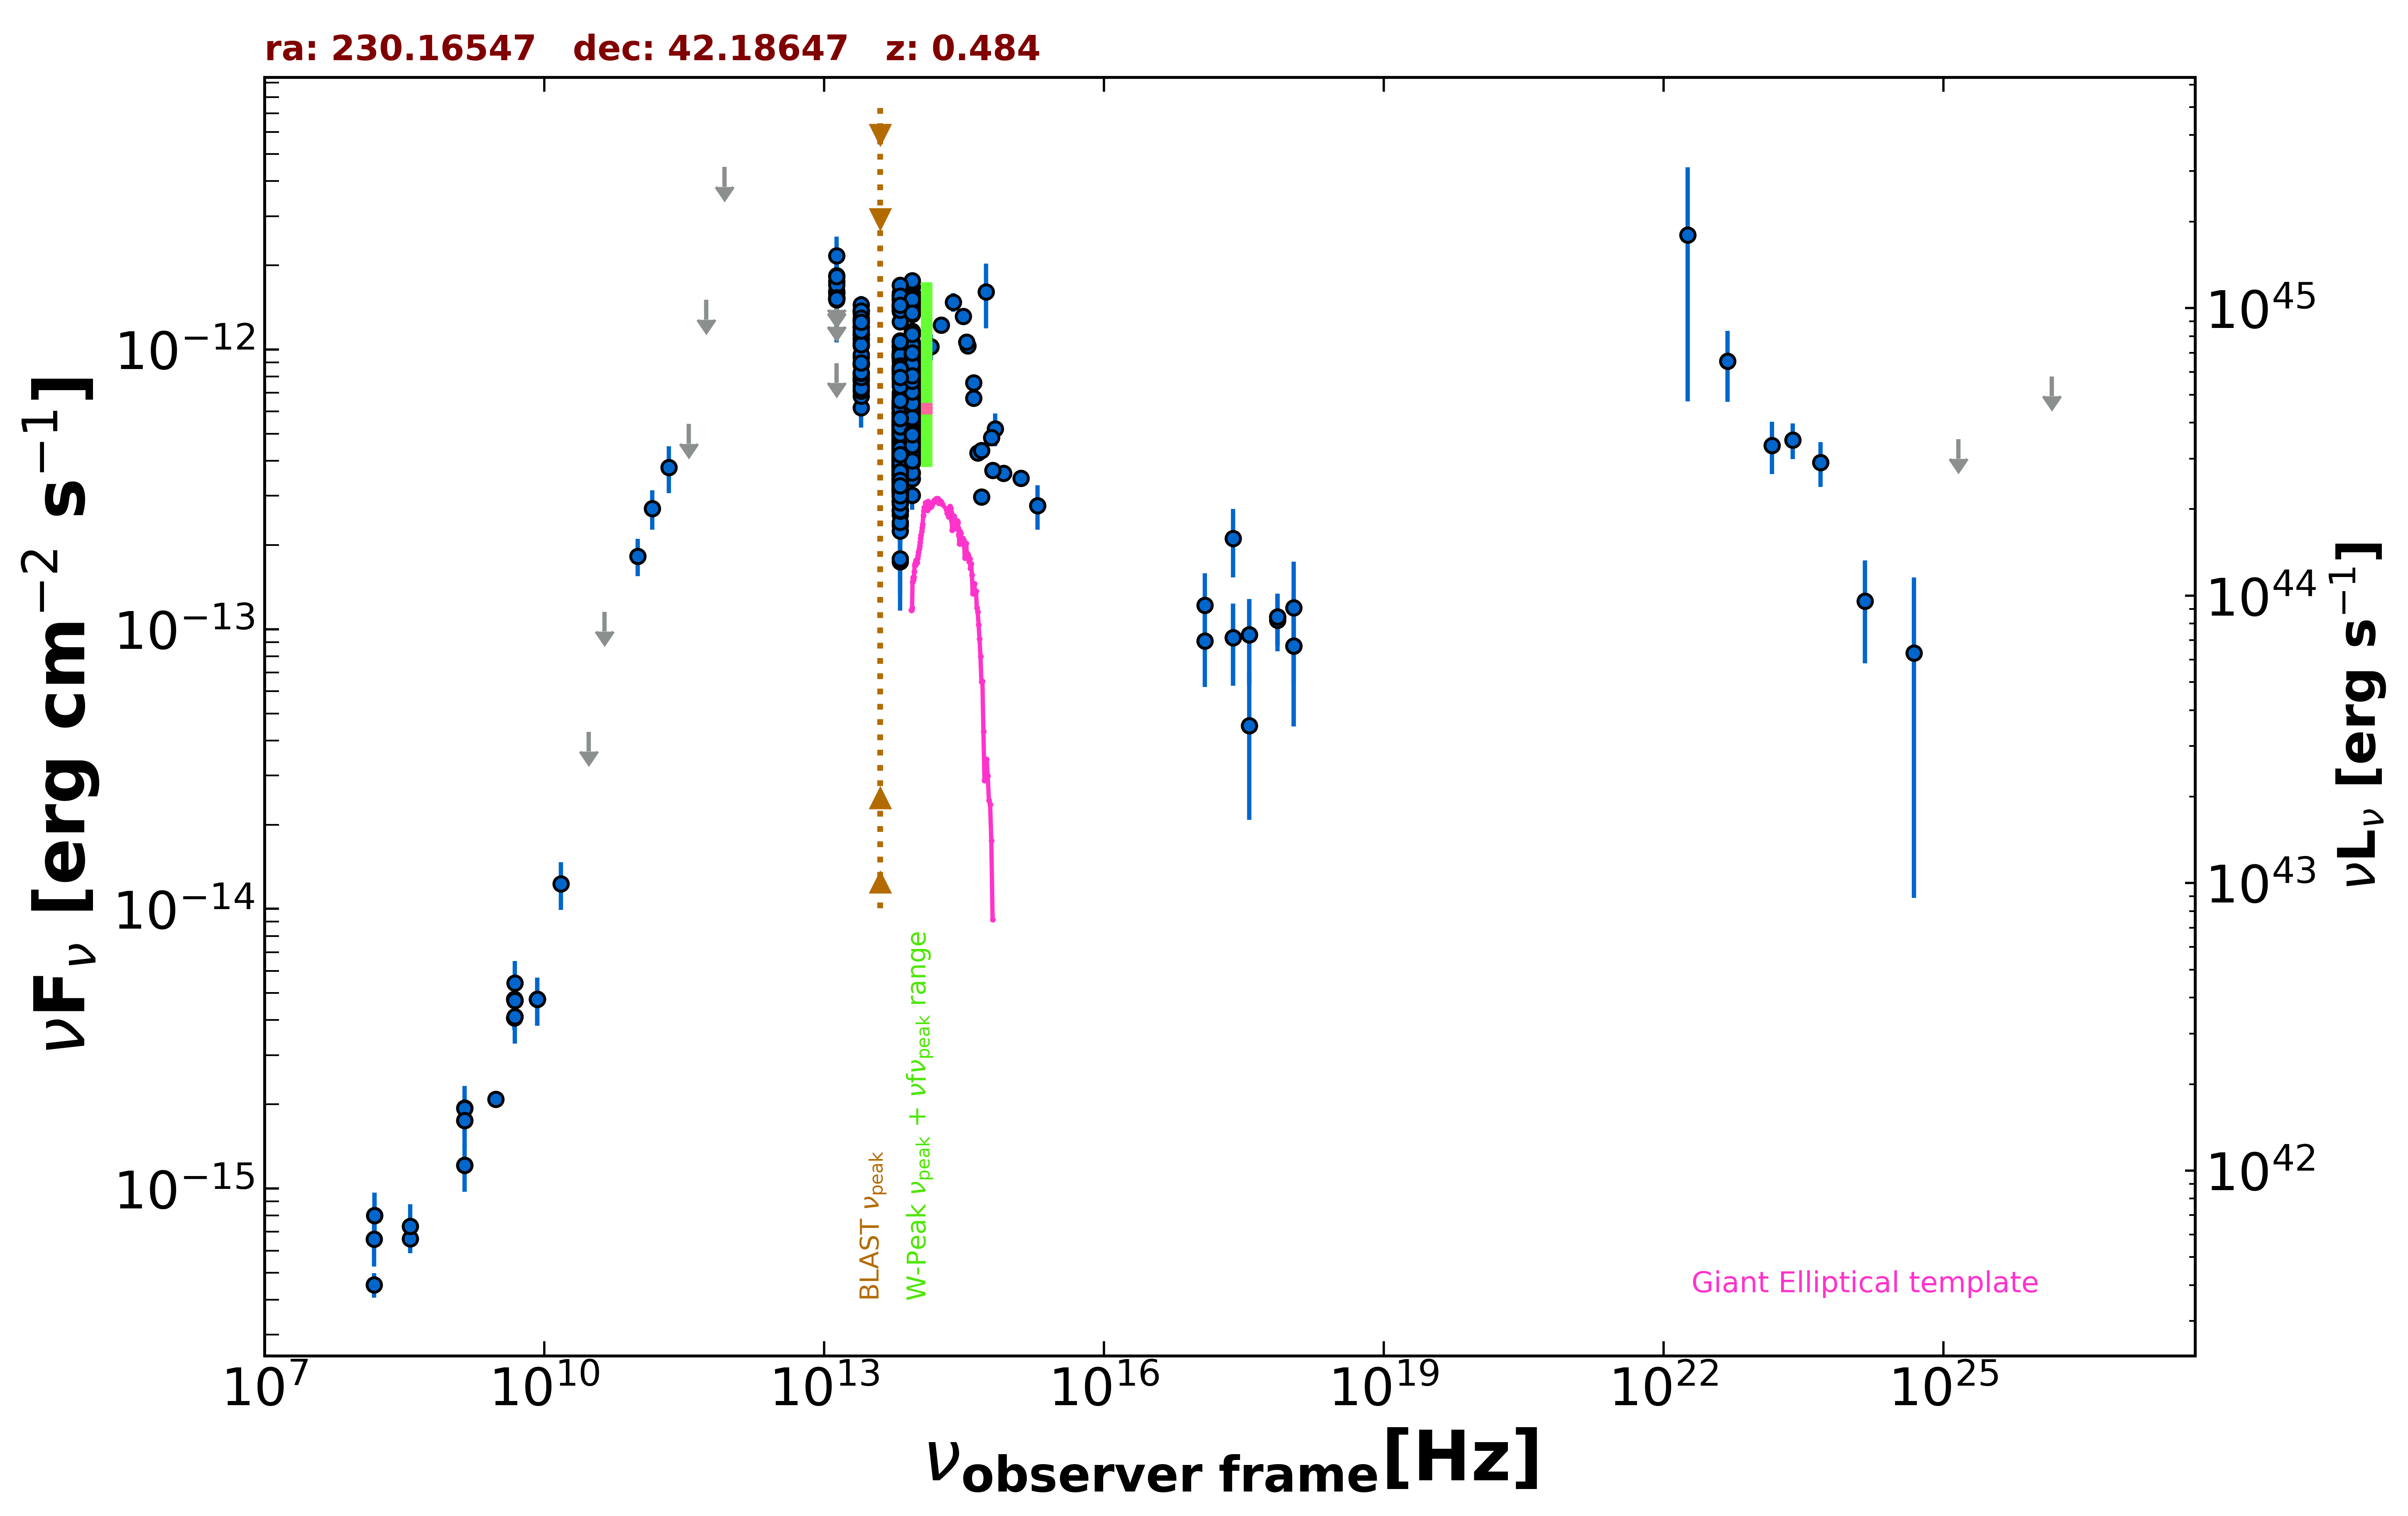

Source data for this figure (header and first rows):
freq., flux, err_flux, MJD_start, MJD_end, flag, catalog, reference
1.400e+09, 1.210e-15, 2.000e-18, 55000, 55000, , FIRST, White et al. 1997  ApJ  475 479
1.400e+09, 1.938e-15, 7.700e-17, 55000, 55000, , NVSS, Condon et al. 1998  AJ  115  1693
3.000e+09, 2.087e-15, 1.550e-17, 55000, 55000, , VLASSQL, Gordon et al. 2021  ApJS  255  30
2.418e+17, 2.112e-13, 5.780e-14, 55000, 55000, , RASS, Boller et al. 2016  A&A  103  1
2.418e+17, 9.316e-14, 3.043e-14, 58283, 58283, , 1OUSX, Giommi et al. in preparation
1.209e+17, 9.065e-14, 2.853e-14, 58283, 58283, , 1OUSX, Giommi et al. in preparation
3.627e+17, 9.567e-14, 3.233e-14, 58283, 58283, , 1OUSX, Giommi et al. in preparation
7.253e+17, 1.107e-13, 2.348e-14, 58283, 58283, , 1OUSX, Giommi et al. in preparation
1.088e+18, 8.707e-14, 4.215e-14, 58283, 58283, , 1OUSX, Giommi et al. in preparation
7.253e+17, 1.077e-13, 2.434e-14, 55000, 55000, , 2SXPS, Evans et al. 2020  ApJS  247  54
1.209e+17, 1.217e-13, 3.655e-14, 55000, 55000, , 2SXPS, Evans et al. 2020  ApJS  247  54
3.627e+17, 4.528e-14, 2.450e-14, 55000, 55000, , 2SXPS, Evans et al. 2020  ApJS  247  54
1.088e+18, 1.193e-13, 5.486e-14, 55000, 55000, , 2SXPS, Evans et al. 2020  ApJS  247  54
1.500e+08, 4.528e-16, 4.560e-17, 55000, 55000, , TGSS150, Intema et al. 2017  A&A  598  A781
8.400e+09, 4.746e-15, 0.000e+00, 55000, 55000, , CRATES, Healey et al. 2007  ApJS  171  61
4.800e+09, 4.080e-15, 3.840e-16, 55000, 55000, , GB6, Gregory et al. 1996  ApJS  103  427
4.800e+09, 4.752e-15, 6.240e-16, 55000, 55000, , GB87, Gregory et al. 1992  VizieR  VIII/14/j20…
4.850e+09, 4.704e-15, 0.000e+00, 55000, 55000, , NORTH20, White and Becker  1992  ApJS  79  331
1.400e+09, 1.750e-15, 0.000e+00, 55000, 55000, , NORTH20, White and Becker  1992  ApJS  79  331
3.650e+08, 6.607e-16, 0.000e+00, 55000, 55000, , NORTH20, White and Becker  1992  ApJS  79  331
3.000e+10, 4.296e-14, 0.000e+00, 55000, 55000, UL, PCNT, The Planck Collaboration 2018  A&A  619 …
4.400e+10, 1.155e-13, 0.000e+00, 55000, 55000, UL, PCNT, The Planck Collaboration 2018  A&A  619 …
1.000e+11, 1.826e-13, 2.775e-14, 55000, 55000, , PCNT, The Planck Collaboration 2018  A&A  619 …
1.430e+11, 2.705e-13, 4.345e-14, 55000, 55000, , PCNT, The Planck Collaboration 2018  A&A  619 …
2.170e+11, 3.786e-13, 7.200e-14, 55000, 55000, , PCNT, The Planck Collaboration 2018  A&A  619 …
3.530e+11, 5.418e-13, 0.000e+00, 55000, 55000, UL, PCNT, The Planck Collaboration 2018  A&A  619 …
5.450e+11, 1.506e-12, 0.000e+00, 55000, 55000, UL, PCNT, The Planck Collaboration 2018  A&A  619 …
8.570e+11, 4.497e-12, 0.000e+00, 55000, 55000, UL, PCNT, The Planck Collaboration 2018  A&A  619 …
1.389e+14, 1.023e-12, 1.086e-13, 55000, 55000, , 2MASS, Skrutskie et al. 2006  AJ  131  1163
1.804e+14, 1.225e-12, 8.700e-14, 55000, 55000, , 2MASS, Skrutskie et al. 2006  AJ  131  1163
2.427e+14, 1.479e-12, 1.135e-13, 55000, 55000, , 2MASS, Skrutskie et al. 2006  AJ  131  1163
8.817e+13, 7.157e-13, 2.750e-15, 55000, 55000, , UNWISE, Schlafly et al. 2019  ApJS  240  30
6.517e+13, 6.250e-13, 3.650e-15, 55000, 55000, , UNWISE, Schlafly et al. 2019  ApJS  240  30
8.817e+13, 1.136e-12, 2.400e-14, 55000, 55000, , WISE, Wright et al. 2010  AJ  140  1868
6.517e+13, 1.073e-12, 2.150e-14, 55000, 55000, , WISE, Wright et al. 2010  AJ  140  1868
2.498e+13, 1.032e-12, 2.850e-14, 55000, 55000, , WISE, Wright et al. 2010  AJ  140  1868
1.363e+13, 1.274e-12, 9.400e-14, 55000, 55000, , WISE, Wright et al. 2010  AJ  140  1868
8.817e+13, 5.588e-13, 2.885e-14, 56857, 56857, , NEOWISE, Mainzer et al. 2014  ApJ  792  30
6.517e+13, 4.595e-13, 3.640e-14, 56857, 56857, , NEOWISE, Mainzer et al. 2014  ApJ  792  30
8.817e+13, 5.588e-13, 2.990e-14, 56856, 56856, , NEOWISE, Mainzer et al. 2014  ApJ  792  30
6.517e+13, 4.992e-13, 3.725e-14, 56856, 56856, , NEOWISE, Mainzer et al. 2014  ApJ  792  30
8.817e+13, 5.501e-13, 3.195e-14, 56856, 56856, , NEOWISE, Mainzer et al. 2014  ApJ  792  30
6.517e+13, 5.019e-13, 4.630e-14, 56856, 56856, , NEOWISE, Mainzer et al. 2014  ApJ  792  30
8.817e+13, 6.195e-13, 3.080e-14, 56856, 56856, , NEOWISE, Mainzer et al. 2014  ApJ  792  30
6.517e+13, 4.616e-13, 5.710e-14, 56856, 56856, , NEOWISE, Mainzer et al. 2014  ApJ  792  30
8.817e+13, 5.846e-13, 2.965e-14, 56857, 56857, , NEOWISE, Mainzer et al. 2014  ApJ  792  30
6.517e+13, 4.103e-13, 3.975e-14, 56857, 56857, , NEOWISE, Mainzer et al. 2014  ApJ  792  30
8.817e+13, 6.015e-13, 3.050e-14, 56857, 56857, , NEOWISE, Mainzer et al. 2014  ApJ  792  30
6.517e+13, 4.548e-13, 4.450e-14, 56857, 56857, , NEOWISE, Mainzer et al. 2014  ApJ  792  30
8.817e+13, 6.054e-13, 2.955e-14, 56856, 56856, , NEOWISE, Mainzer et al. 2014  ApJ  792  30
6.517e+13, 4.445e-13, 3.525e-14, 56856, 56856, , NEOWISE, Mainzer et al. 2014  ApJ  792  30
8.817e+13, 5.578e-13, 3.495e-14, 56856, 56856, , NEOWISE, Mainzer et al. 2014  ApJ  792  30
6.517e+13, 4.671e-13, 3.875e-14, 56856, 56856, , NEOWISE, Mainzer et al. 2014  ApJ  792  30
8.817e+13, 5.366e-13, 2.720e-14, 56857, 56857, , NEOWISE, Mainzer et al. 2014  ApJ  792  30
6.517e+13, 4.928e-13, 3.675e-14, 56857, 56857, , NEOWISE, Mainzer et al. 2014  ApJ  792  30
8.817e+13, 6.054e-13, 3.235e-14, 56857, 56857, , NEOWISE, Mainzer et al. 2014  ApJ  792  30
6.517e+13, 5.019e-13, 5.930e-14, 56857, 56857, , NEOWISE, Mainzer et al. 2014  ApJ  792  30
8.817e+13, 5.547e-13, 2.965e-14, 56857, 56857, , NEOWISE, Mainzer et al. 2014  ApJ  792  30
6.517e+13, 4.624e-13, 4.050e-14, 56857, 56857, , NEOWISE, Mainzer et al. 2014  ApJ  792  30
8.817e+13, 5.782e-13, 2.930e-14, 56856, 56856, , NEOWISE, Mainzer et al. 2014  ApJ  792  30
... 1,028 more rows
